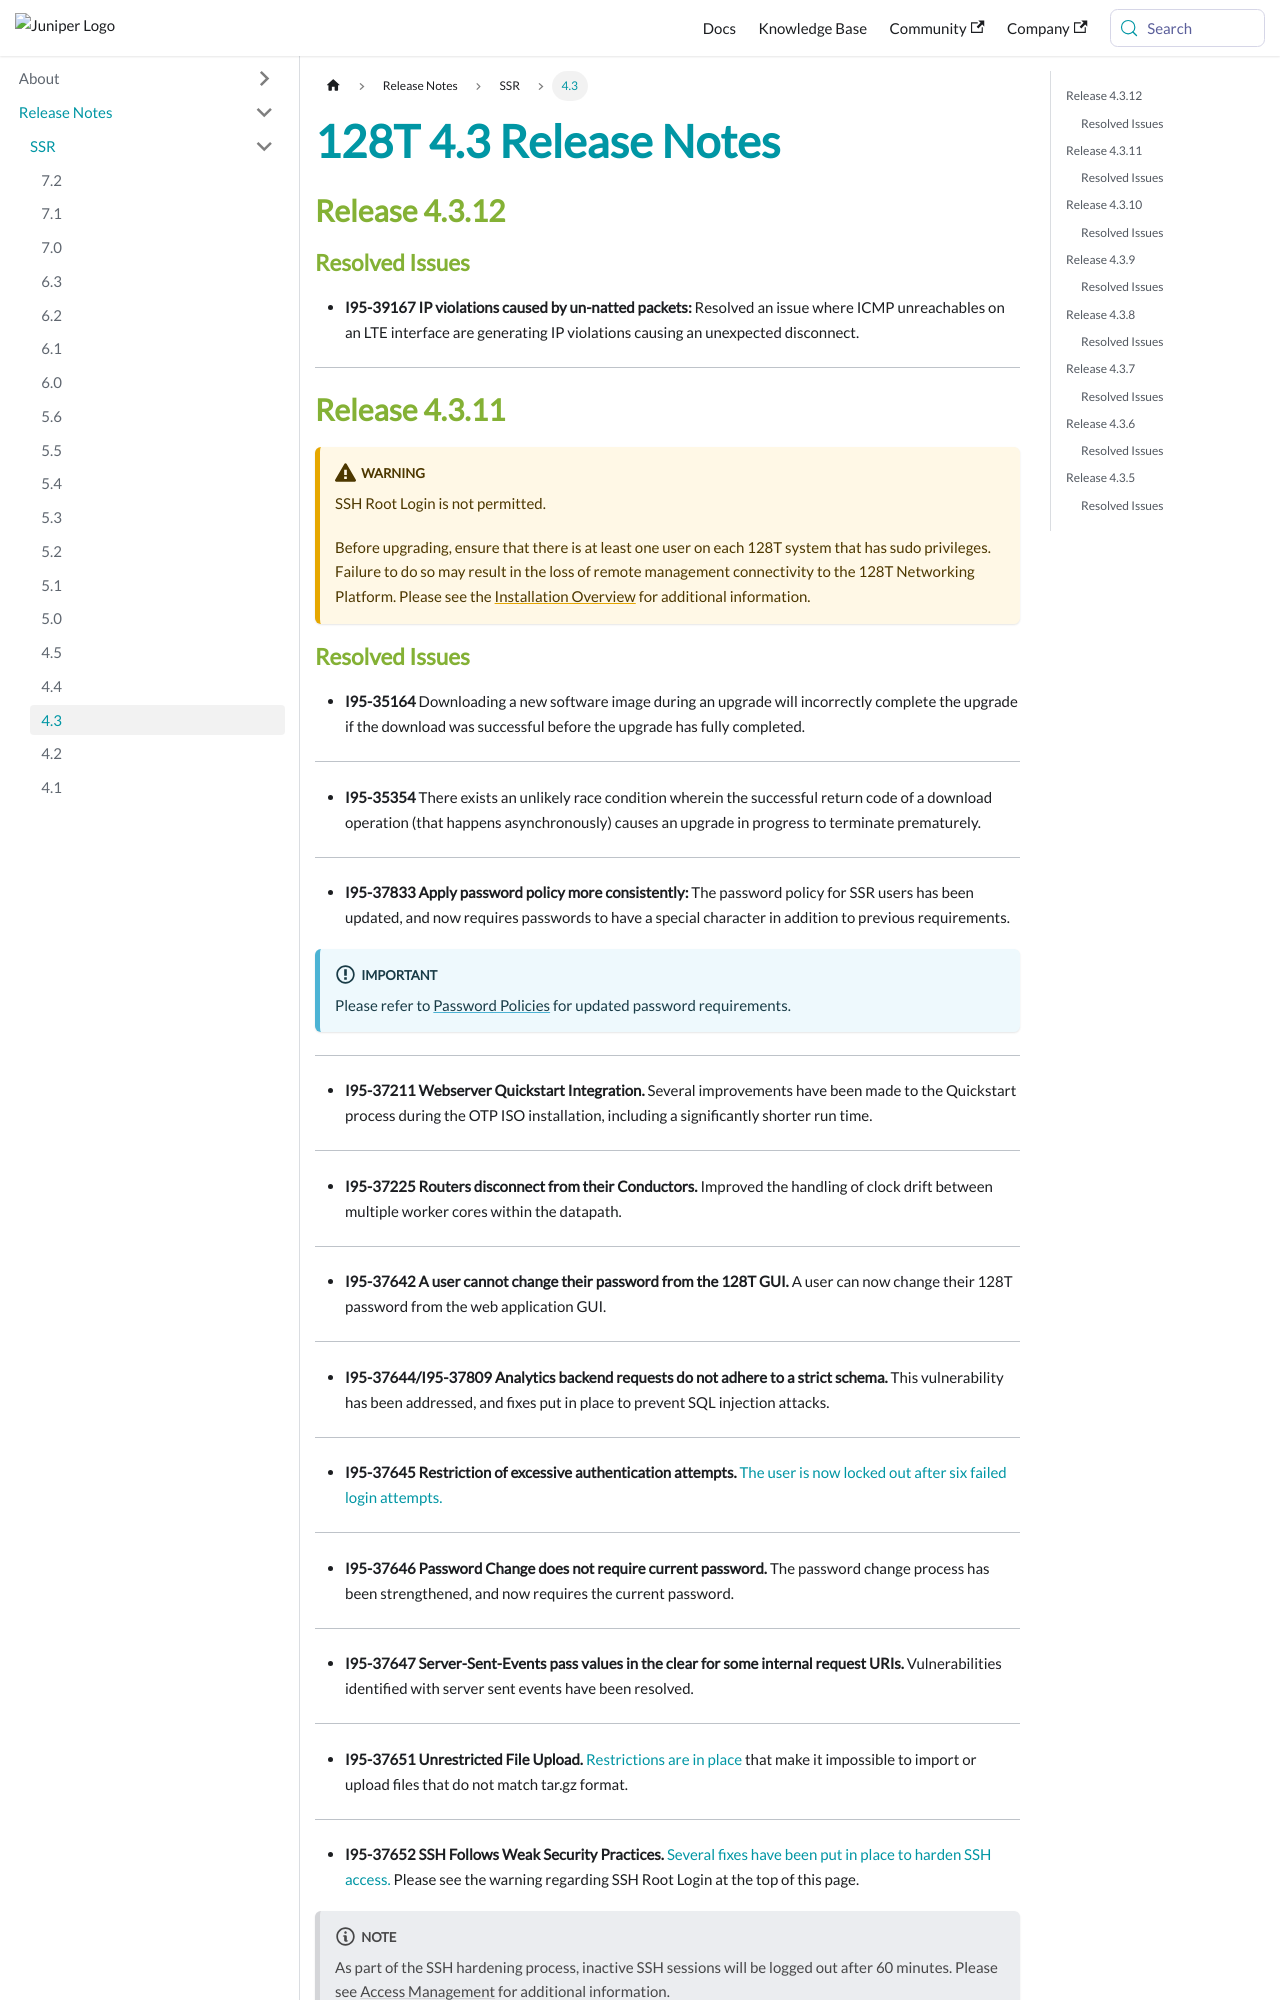

repository: 128technology/docs · page: docs/release_notes_128t_4.3/index.html · generator: docusaurus

---
title: 128T 4.3 Release Notes
sidebar_label: 4.3
---
## Release 4.3.12

### Resolved Issues
- **I95-39167 IP violations caused by un-natted packets:** Resolved an issue where ICMP unreachables on an LTE interface are generating IP violations causing an unexpected disconnect.
------
## Release 4.3.11
:::warning
SSH Root Login is not permitted. 

Before upgrading, ensure that there is at least one user on each 128T system that has sudo privileges. Failure to do so may result in the loss of remote management connectivity to the 128T Networking Platform. Please see the [Installation Overview](intro_installation.md) for additional information. 
:::

### Resolved Issues
- **I95-35164** Downloading a new software image during an upgrade will incorrectly complete the upgrade if the download was successful before the upgrade has fully completed.
------
- **I95-35354** There exists an unlikely race condition wherein the successful return code of a download operation (that happens asynchronously) causes an upgrade in progress to terminate prematurely.
------
- **I95-37833 Apply password policy more consistently:** The password policy for SSR users has been updated, and now requires passwords to have a special character in addition to previous requirements. 
:::important
Please refer to [Password Policies](config_password_policies.md) for updated password requirements.
:::
------
- **I95-37211 Webserver Quickstart Integration.** Several improvements have been made to the Quickstart process during the OTP ISO installation, including a significantly shorter run time.
------
- **I95-37225 Routers disconnect from their Conductors.** Improved the handling of clock drift between multiple worker cores within the datapath.
------
- **I95-37642 A user cannot change their password from the 128T GUI.** A user can now change their 128T password from the web application GUI.
------
- **I95-37644/I95-37809 Analytics backend requests do not adhere to a strict schema.** This vulnerability has been addressed, and fixes put in place to prevent SQL injection attacks.
------
- **I95-37645 Restriction of excessive authentication attempts.** [The user is now locked out after six failed login attempts.](config_access_mgmt.md#limiting-login-attempts) 
------
- **I95-37646 Password Change does not require current password.** The password change process has been strengthened, and now requires the current password.
------
- **I95-37647 Server-Sent-Events pass values in the clear for some internal request URIs.** Vulnerabilities identified with server sent events have been resolved.
------
- **I95-37651 Unrestricted File Upload.** [Restrictions are in place](config_access_mgmt.md#file-upload-limitations) that make it impossible to import or upload files that do not match tar.gz format. 
------
- **I95-37652 SSH Follows Weak Security Practices.** [Several fixes have been put in place to harden SSH access.](config_access_mgmt.md) Please see the warning regarding SSH Root Login at the top of this page.
:::note
As part of the SSH hardening process, inactive SSH sessions will be logged out after 60 minutes. Please see [Access Management](config_access_mgmt.md) for additional information.
